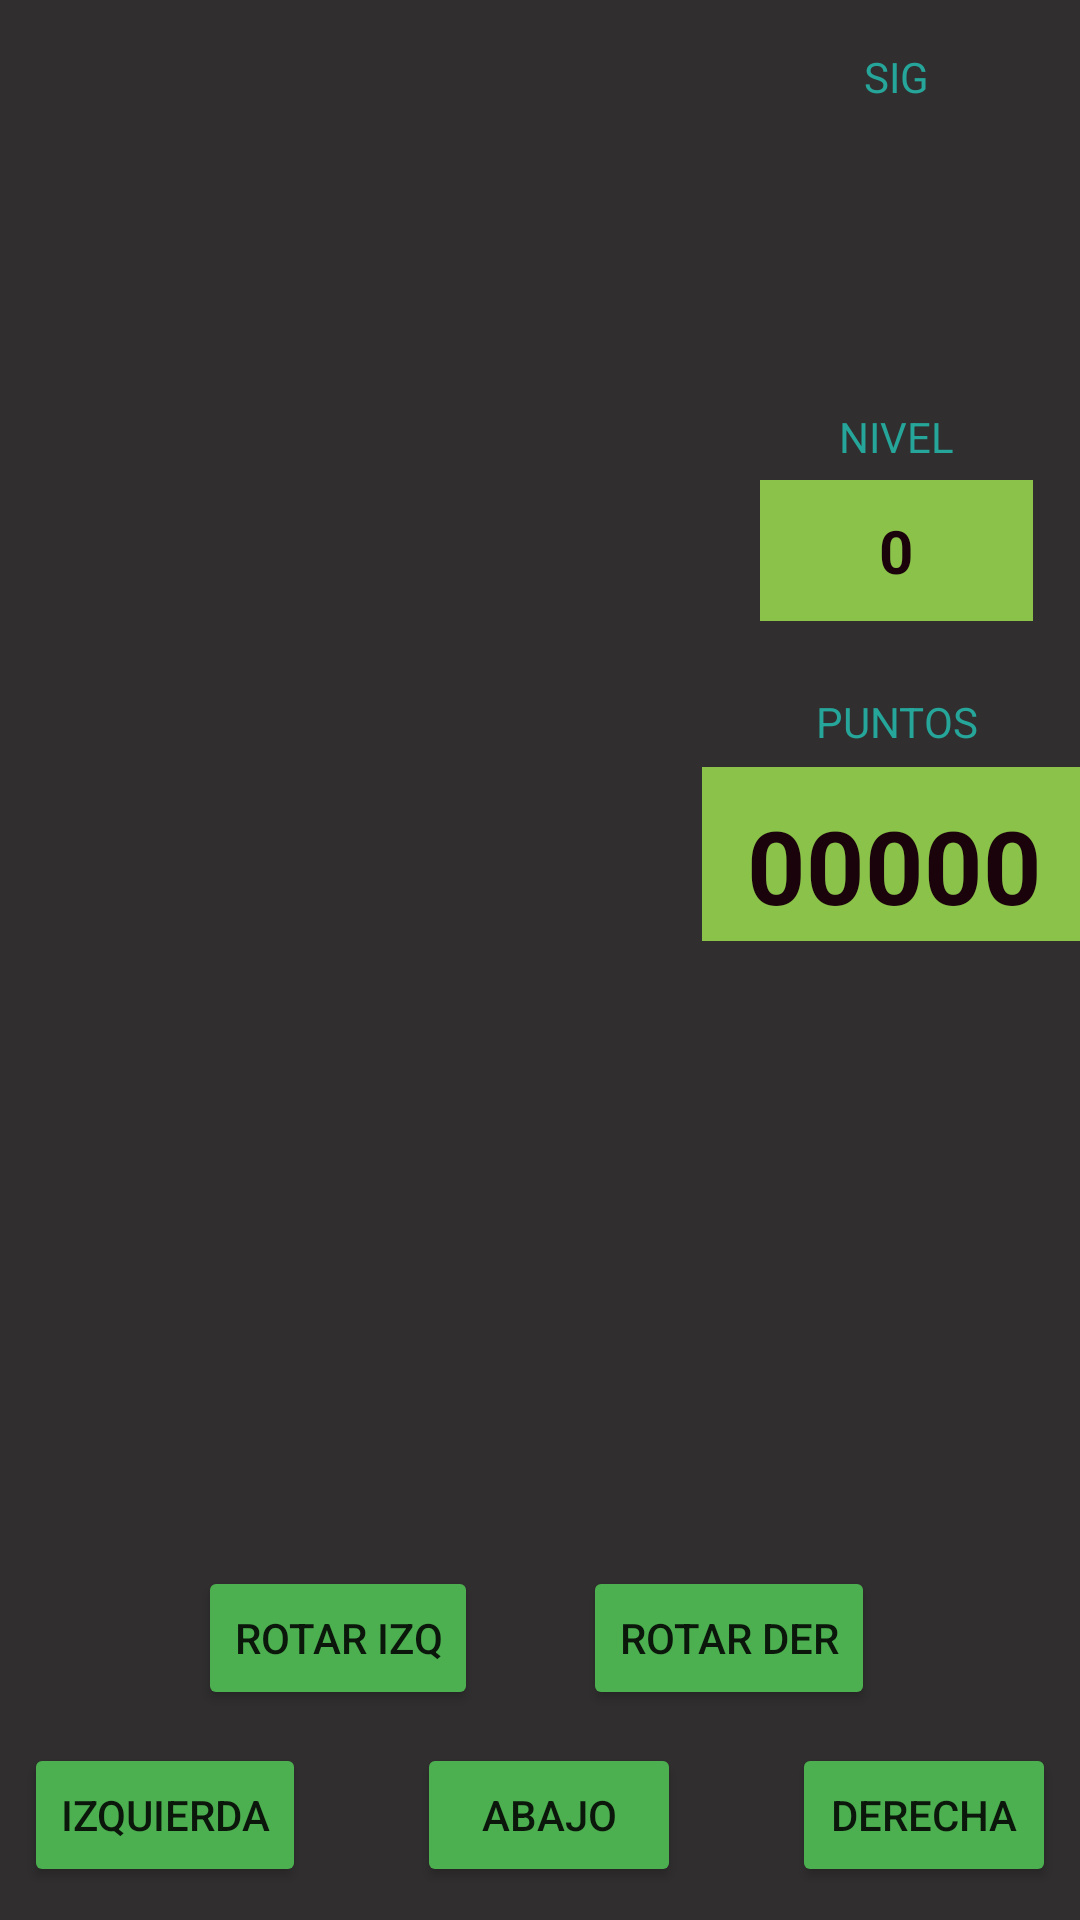

Produce the Android XML layout that renders to this screen, including the resource entries it uses.
<!-- AndroidManifest.xml: application theme Theme.Tetrominos -->
<!-- res/layout/activity_main_board.xml -->
<?xml version="1.0" encoding="utf-8"?>
<androidx.constraintlayout.widget.ConstraintLayout xmlns:android="http://schemas.android.com/apk/res/android"
    xmlns:app="http://schemas.android.com/apk/res-auto"
    xmlns:tools="http://schemas.android.com/tools"
    android:layout_width="match_parent"
    android:layout_height="match_parent"
    android:background="#302E2E"
    android:foregroundGravity="center_vertical"
    app:layout_anchorGravity="center_vertical"
    tools:context=".infra.ui.GameMainActivity">

    <FrameLayout
        android:id="@+id/frameLayout"
        android:layout_width="0dp"
        android:layout_height="0dp"
        android:layout_marginStart="16dp"
        android:layout_marginTop="16dp"
        android:layout_marginEnd="16dp"
        android:layout_marginBottom="8dp"
        android:background="#004A8781"
        app:layout_constraintBottom_toTopOf="@+id/guideline"
        app:layout_constraintEnd_toStartOf="@+id/guideline2"
        app:layout_constraintHorizontal_bias="0.0"
        app:layout_constraintStart_toStartOf="parent"
        app:layout_constraintTop_toTopOf="parent"
        app:layout_constraintVertical_bias="0.0">

    </FrameLayout>

    <androidx.constraintlayout.widget.Guideline
        android:id="@+id/guideline"
        android:layout_width="wrap_content"
        android:layout_height="wrap_content"
        android:orientation="horizontal"
        app:layout_constraintGuide_percent="0.80300957" />

    <Button
        android:id="@+id/leftButton"
        android:layout_width="wrap_content"
        android:layout_height="wrap_content"
        android:layout_marginStart="8dp"
        android:backgroundTint="#4CAF50"
        android:text="@string/left_text"
        app:layout_constraintBottom_toBottomOf="parent"
        app:layout_constraintStart_toStartOf="parent"
        app:layout_constraintTop_toBottomOf="@+id/rotateLeftButton"
        tools:ignore="TextContrastCheck" />

    <Button
        android:id="@+id/downButton"
        android:layout_width="wrap_content"
        android:layout_height="wrap_content"
        android:backgroundTint="#4CAF50"
        android:text="@string/down_text"
        app:layout_constraintBottom_toBottomOf="parent"
        app:layout_constraintEnd_toStartOf="@+id/rightButton"
        app:layout_constraintStart_toEndOf="@+id/leftButton"
        app:layout_constraintTop_toBottomOf="@+id/rotateLeftButton"
        tools:ignore="TextContrastCheck" />

    <Button
        android:id="@+id/rightButton"
        android:layout_width="wrap_content"
        android:layout_height="wrap_content"
        android:layout_marginEnd="8dp"
        android:backgroundTint="#4CAF50"
        android:text="@string/rigth_text"
        app:layout_constraintBottom_toBottomOf="parent"
        app:layout_constraintEnd_toEndOf="parent"
        app:layout_constraintTop_toBottomOf="@+id/rotateRightButton"
        tools:ignore="TextContrastCheck" />

    <Button
        android:id="@+id/rotateLeftButton"
        android:layout_width="wrap_content"
        android:layout_height="wrap_content"
        android:layout_marginTop="8dp"
        android:backgroundTint="#4CAF50"
        android:text="@string/rotate_left_text"
        app:layout_constraintEnd_toEndOf="parent"
        app:layout_constraintHorizontal_bias="0.248"
        app:layout_constraintStart_toStartOf="parent"
        app:layout_constraintTop_toTopOf="@+id/guideline"
        tools:ignore="TextContrastCheck" />

    <Button
        android:id="@+id/rotateRightButton"
        android:layout_width="wrap_content"
        android:layout_height="wrap_content"
        android:layout_marginTop="8dp"
        android:backgroundTint="#4CAF50"
        android:text="@string/rotate_right_text"
        app:layout_constraintEnd_toEndOf="parent"
        app:layout_constraintHorizontal_bias="0.74"
        app:layout_constraintStart_toStartOf="parent"
        app:layout_constraintTop_toTopOf="@+id/guideline"
        tools:ignore="TextContrastCheck" />

    <androidx.constraintlayout.widget.Guideline
        android:id="@+id/guideline2"
        android:layout_width="wrap_content"
        android:layout_height="wrap_content"
        android:orientation="vertical"
        app:layout_constraintGuide_percent="0.66" />

    <TextView
        android:id="@+id/nextBlockTitle"
        android:layout_width="wrap_content"
        android:layout_height="wrap_content"
        android:layout_marginTop="16dp"
        android:text="@string/next_block_title"
        android:textColor="#26A69A"
        app:layout_constraintEnd_toEndOf="parent"
        app:layout_constraintStart_toStartOf="@+id/guideline2"
        app:layout_constraintTop_toTopOf="parent" />

    <FrameLayout
        android:id="@+id/nextBlockLayout"
        android:layout_width="0dp"
        android:layout_height="0dp"
        android:layout_margin="10dp"
        android:layout_marginStart="8dp"
        android:layout_marginEnd="8dp"
        android:layout_marginBottom="16dp"
        android:background="#008BC34A"
        android:clipToPadding="false"
        android:padding="5dp"
        app:layout_constraintBottom_toTopOf="@+id/guideline3"
        app:layout_constraintEnd_toEndOf="parent"
        app:layout_constraintStart_toStartOf="@+id/guideline2"
        app:layout_constraintTop_toBottomOf="@+id/nextBlockTitle">

    </FrameLayout>

    <androidx.constraintlayout.widget.Guideline
        android:id="@+id/guideline3"
        android:layout_width="wrap_content"
        android:layout_height="wrap_content"
        android:orientation="horizontal"
        app:layout_constraintGuide_percent="0.2" />

    <TextView
        android:id="@+id/levelTitle"
        android:layout_width="wrap_content"
        android:layout_height="wrap_content"
        android:layout_marginTop="8dp"
        android:text="@string/level_title"
        android:textColor="#26A69A"
        app:layout_constraintEnd_toEndOf="parent"
        app:layout_constraintStart_toStartOf="@+id/guideline2"
        app:layout_constraintTop_toTopOf="@+id/guideline3" />

    <TextView
        android:id="@+id/levelValue"
        android:layout_width="91dp"
        android:layout_height="47dp"
        android:layout_margin="5dp"
        android:layout_marginStart="24dp"
        android:layout_marginTop="8dp"
        android:layout_marginEnd="24dp"
        android:autofillHints=""
        android:background="#8BC34A"
        android:ems="10"
        android:gravity="center_horizontal|center_vertical"
        android:hint="@string/level_value"
        android:minHeight="48dp"
        android:padding="10dp"
        android:paddingHorizontal="10dp"
        android:paddingStart="20dp"
        android:paddingTop="10dp"
        android:paddingEnd="20dp"
        android:paddingBottom="50dp"
        android:textAlignment="gravity"
        android:textColorHint="#1B030B"
        android:textSize="20sp"
        android:textStyle="bold"
        app:layout_constraintEnd_toEndOf="parent"
        app:layout_constraintStart_toStartOf="@+id/guideline2"
        app:layout_constraintTop_toBottomOf="@+id/levelTitle" />

    <TextView
        android:id="@+id/scoreTitle"
        android:layout_width="wrap_content"
        android:layout_height="wrap_content"
        android:layout_marginTop="24dp"
        android:text="@string/score_title"
        android:textColor="#26A69A"
        app:layout_constraintEnd_toEndOf="parent"
        app:layout_constraintStart_toStartOf="@+id/guideline2"
        app:layout_constraintTop_toBottomOf="@+id/levelValue" />

    <TextView
        android:id="@+id/scoreValue"
        android:layout_width="128dp"
        android:layout_height="58dp"
        android:layout_margin="5dp"
        android:autofillHints=""
        android:background="#8BC34A"
        android:ems="10"
        android:gravity="center_horizontal|center_vertical"
        android:hint="@string/score_value"
        android:minHeight="48dp"
        android:padding="10dp"
        android:textAlignment="gravity"
        android:textColorHint="#1B030B"
        android:textSize="34sp"
        android:textStyle="bold"
        app:layout_constraintBottom_toTopOf="@+id/guideline5"
        app:layout_constraintEnd_toEndOf="parent"
        app:layout_constraintHorizontal_bias="0.555"
        app:layout_constraintStart_toStartOf="@+id/guideline2"
        app:layout_constraintTop_toBottomOf="@+id/scoreTitle"
        app:layout_constraintVertical_bias="0.25" />

    <androidx.constraintlayout.widget.Guideline
        android:id="@+id/guideline5"
        android:layout_width="wrap_content"
        android:layout_height="wrap_content"
        android:orientation="horizontal"
        app:layout_constraintGuide_percent="0.5" />

</androidx.constraintlayout.widget.ConstraintLayout>
<!-- resources referenced by this layout -->
<resources>
  <string name="down_text">ABAJO</string>
  <string name="left_text">IZQUIERDA</string>
  <string name="level_title">NIVEL</string>
  <string name="level_value">0</string>
  <string name="next_block_title">SIG</string>
  <string name="rigth_text">DERECHA</string>
  <string name="rotate_left_text">ROTAR IZQ</string>
  <string name="rotate_right_text">ROTAR DER</string>
  <string name="score_title">PUNTOS</string>
  <string name="score_value">00000</string>
  <style name="Theme.Tetrominos" parent="Theme.MaterialComponents.DayNight.DarkActionBar">
          
          <item name="colorPrimary">@color/purple_500</item>
          <item name="colorPrimaryVariant">@color/purple_700</item>
          <item name="colorOnPrimary">@color/white</item>
          
          <item name="colorSecondary">@color/teal_200</item>
          <item name="colorSecondaryVariant">@color/teal_700</item>
          <item name="colorOnSecondary">@color/black</item>
          
          <item name="android:statusBarColor" tools:targetApi="l">?attr/colorPrimaryVariant</item>
          
      </style>
  <color name="purple_500">#FF6200EE</color>
  <color name="purple_700">#FF3700B3</color>
  <color name="white">#FFFFFFFF</color>
  <color name="teal_200">#FF03DAC5</color>
  <color name="teal_700">#FF018786</color>
  <color name="black">#FF000000</color>
</resources>
